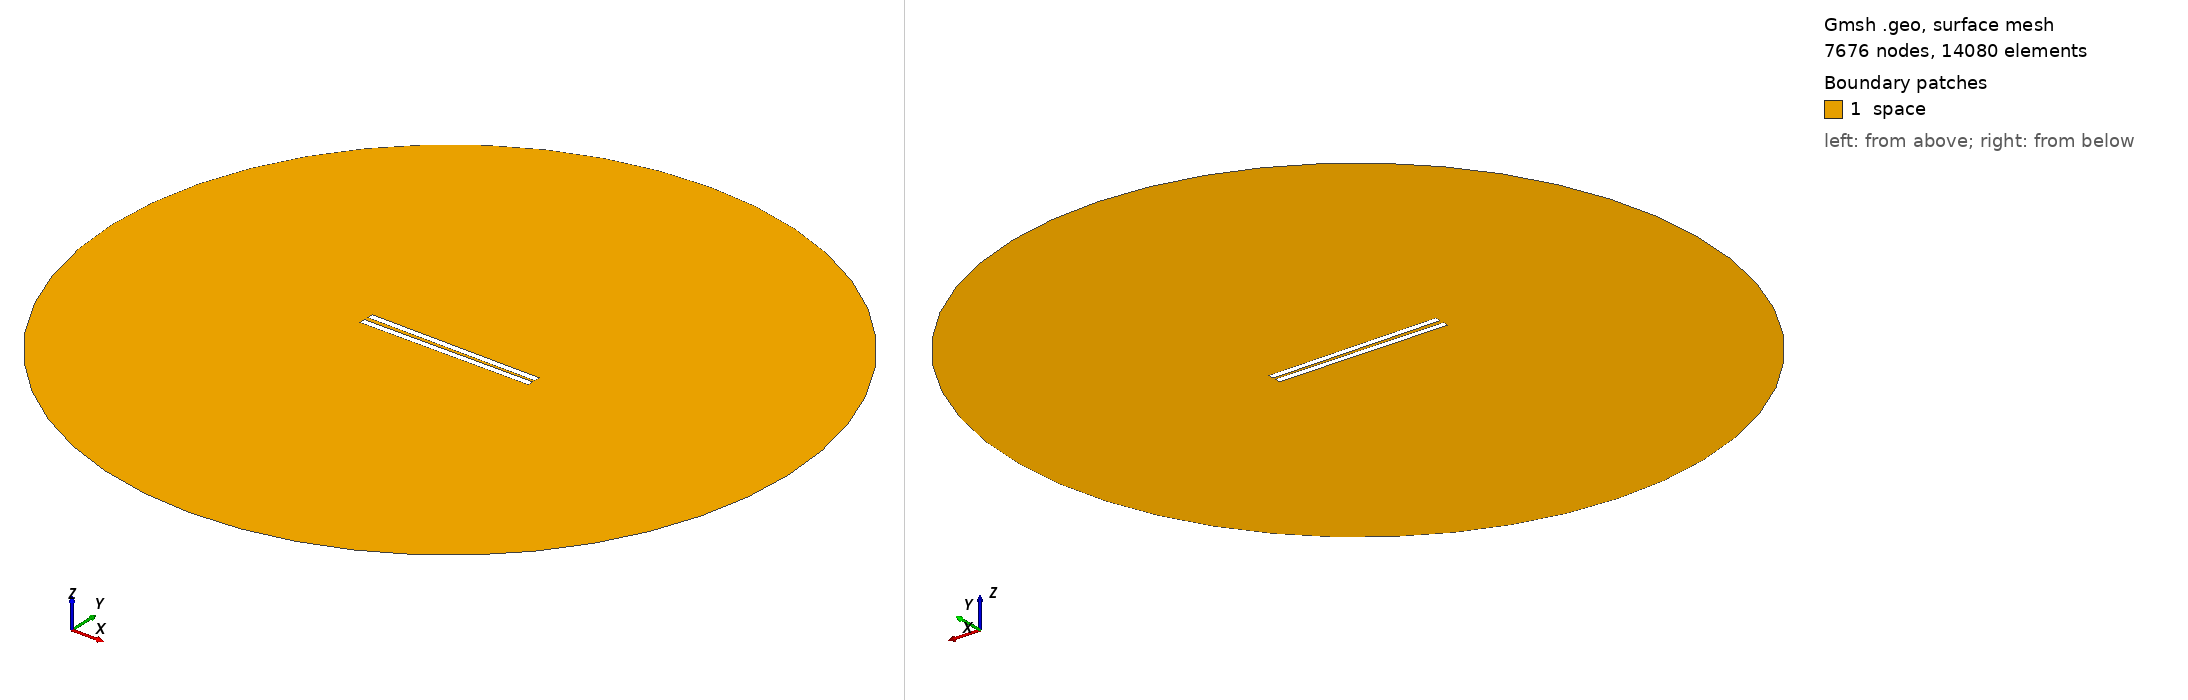

Gmsh geometry script, surface-meshed: 7676 nodes, 14080 surface elements. Boundary patches (legend numbers): 1 space. Left view from above one corner, right view from below the opposite corner. Legend entries are the model's physical surfaces. The drawing asked Gmsh for element sizes between 1% and 20% of the model's largest extent; the script's own settings can give other sizes.

=== 248.geo (drawn) ===
// Set the geometry kernel
SetFactory("OpenCASCADE");

//---------------------------------------
// Rectangles
//---------------------------------------

// Rectangle 1 (top)
Point(1) = {-49.78888888888889, 0.9722222222222222, 0, 1.0};
Point(2) = {49.78888888888889, 0.9722222222222222, 0, 1.0};
Point(3) = {49.78888888888889, 4.55, 0, 1.0};
Point(4) = {-49.78888888888889, 4.55, 0, 1.0};

Line(1) = {1, 2};
Line(2) = {2, 3};
Line(3) = {3, 4};
Line(4) = {4, 1};

Line Loop(1) = {1, 2, 3, 4};
Plane Surface(1) = {1};

Rotate { {0, 0, 1}, {0,  0.9722222222222222,  0}, -0.01 } {
  Surface{1};
}

// Rectangle 2 (bottom)
Point(5) = {-49.78888888888889, -0.9722222222222222, 0, 1.0};
Point(6) = {49.78888888888889, -0.9722222222222222, 0, 1.0};
Point(7) = {49.78888888888889, -4.55, 0, 1.0};
Point(8) = {-49.78888888888889, -4.55, 0, 1.0};

Line(5) = {5, 6};
Line(6) = {6, 7};
Line(7) = {7, 8};
Line(8) = {8, 5};

Line Loop(2) = {5, 6, 7, 8};
Plane Surface(2) = {2}; 


//---------------------------------------
// Circle
//---------------------------------------

// Define points
Point(9) = {0, 0, 0};        // Center
Point(10) = {200, 0, 0};     // Start point
Point(11) = {0, 200, 0};     // 90 degrees
Point(12) = {-200, 0, 0};    // 180 degrees
Point(13) = {0, -200, 0};    // 270 degrees

// Define circle arcs (each needs start, center, end)
Circle(9) = {10, 9, 11};
Circle(10) = {11, 9, 12};
Circle(11) = {12, 9, 13};
Circle(12) = {13, 9, 10};

// Define curve loop and surface if needed
Curve Loop(3) = {9, 10, 11, 12};
Surface(3) = {3};

//---------------------------------------
// Define Physical Groups
//---------------------------------------                

//--- Physical Curves
// Physical groups for boundaries
Physical Line("force_segment", 10) = {1};
Physical Line("upper_plate", 11) = {2, 3, 4};
Physical Line("lower_plate", 12) = {5, 6, 7, 8};
Physical Line("boundary", 20) = {9, 10, 11, 12};

// Subtract Rectangles from Circle
BooleanDifference{ Surface{3}; Delete; }{ Surface{1}; Surface{2}; Delete; }
//--- Physical Surfaces
Physical Surface("space", 30) = {3};


//---------------------------------------
// Fine mesh near the plates
//--------------------------------------- 

// Define a distance field for mesh refinement
Field[1] = Distance;
Field[1].CurvesList = {1, 2, 3, 4, 5, 6, 7, 8};  // Rectangle curves
Field[1].NumPointsPerCurve = 200;

c = 0.3;
// Define threshold field to control mesh size based on distance to attractor
Field[2] = Threshold;
Field[2].IField = 1;
Field[2].LcMin = c; // Minimum element size near the attractor
Field[2].LcMax = 100*c;  // Maximum element size away from the attractor
Field[2].DistMin = 0.01;
Field[2].DistMax = 40;

Background Field = 2;

//---------------------------------------
// 6. Generate the Mesh
//---------------------------------------
Mesh 2;  // 2D mesh generation
